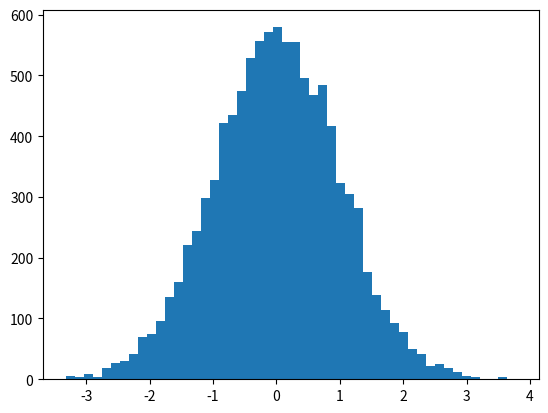

Python code for this plot: (Note: this script raises an exception after producing the figure.)
# La cellule suivante reviendra régulièrement dans les différents notebooks
import numpy as np
import matplotlib.pyplot as plt
%matplotlib inline 

v = np.arange(100)

# afficher la moyenne de v


# afficher la median de v


# calculer le produit scalaire de v et de u, et l'angle entre les 2 vecteurs
u = v - 1


from math import sqrt
[sqrt(x) for x in range(10)] #ceci est une boucle par compréhension de liste

np.sqrt(range(10))

from random import random
import numpy as np
import matplotlib.pyplot as plt
%matplotlib inline

# avec une boucle


# avec une compréhension de liste


# avec numpy
X = 10*np.random.random(250)





from random import normalvariate
y_normal = [normalvariate(0,1) for i in range(10000)] #ceci est une boucle
plt.hist(y_normal, bins=50, normed=True)
plt.show()

plt.hist(np.random.normal(size=10000), bins=50, normed=True)
plt.show()

def linear(x, params=(0,1)):
    """Generate a linear function f(x)=a*x+b+N(0,1)
    
    Args:
        x (numpy.array()) : vector used to generate the output
        params (tuple of size 2) : b=params[0] and a=params[1]
    
    Returns:
        numpy.array()
    """
    pass

plt.scatter(x, linear(x))
plt.show()